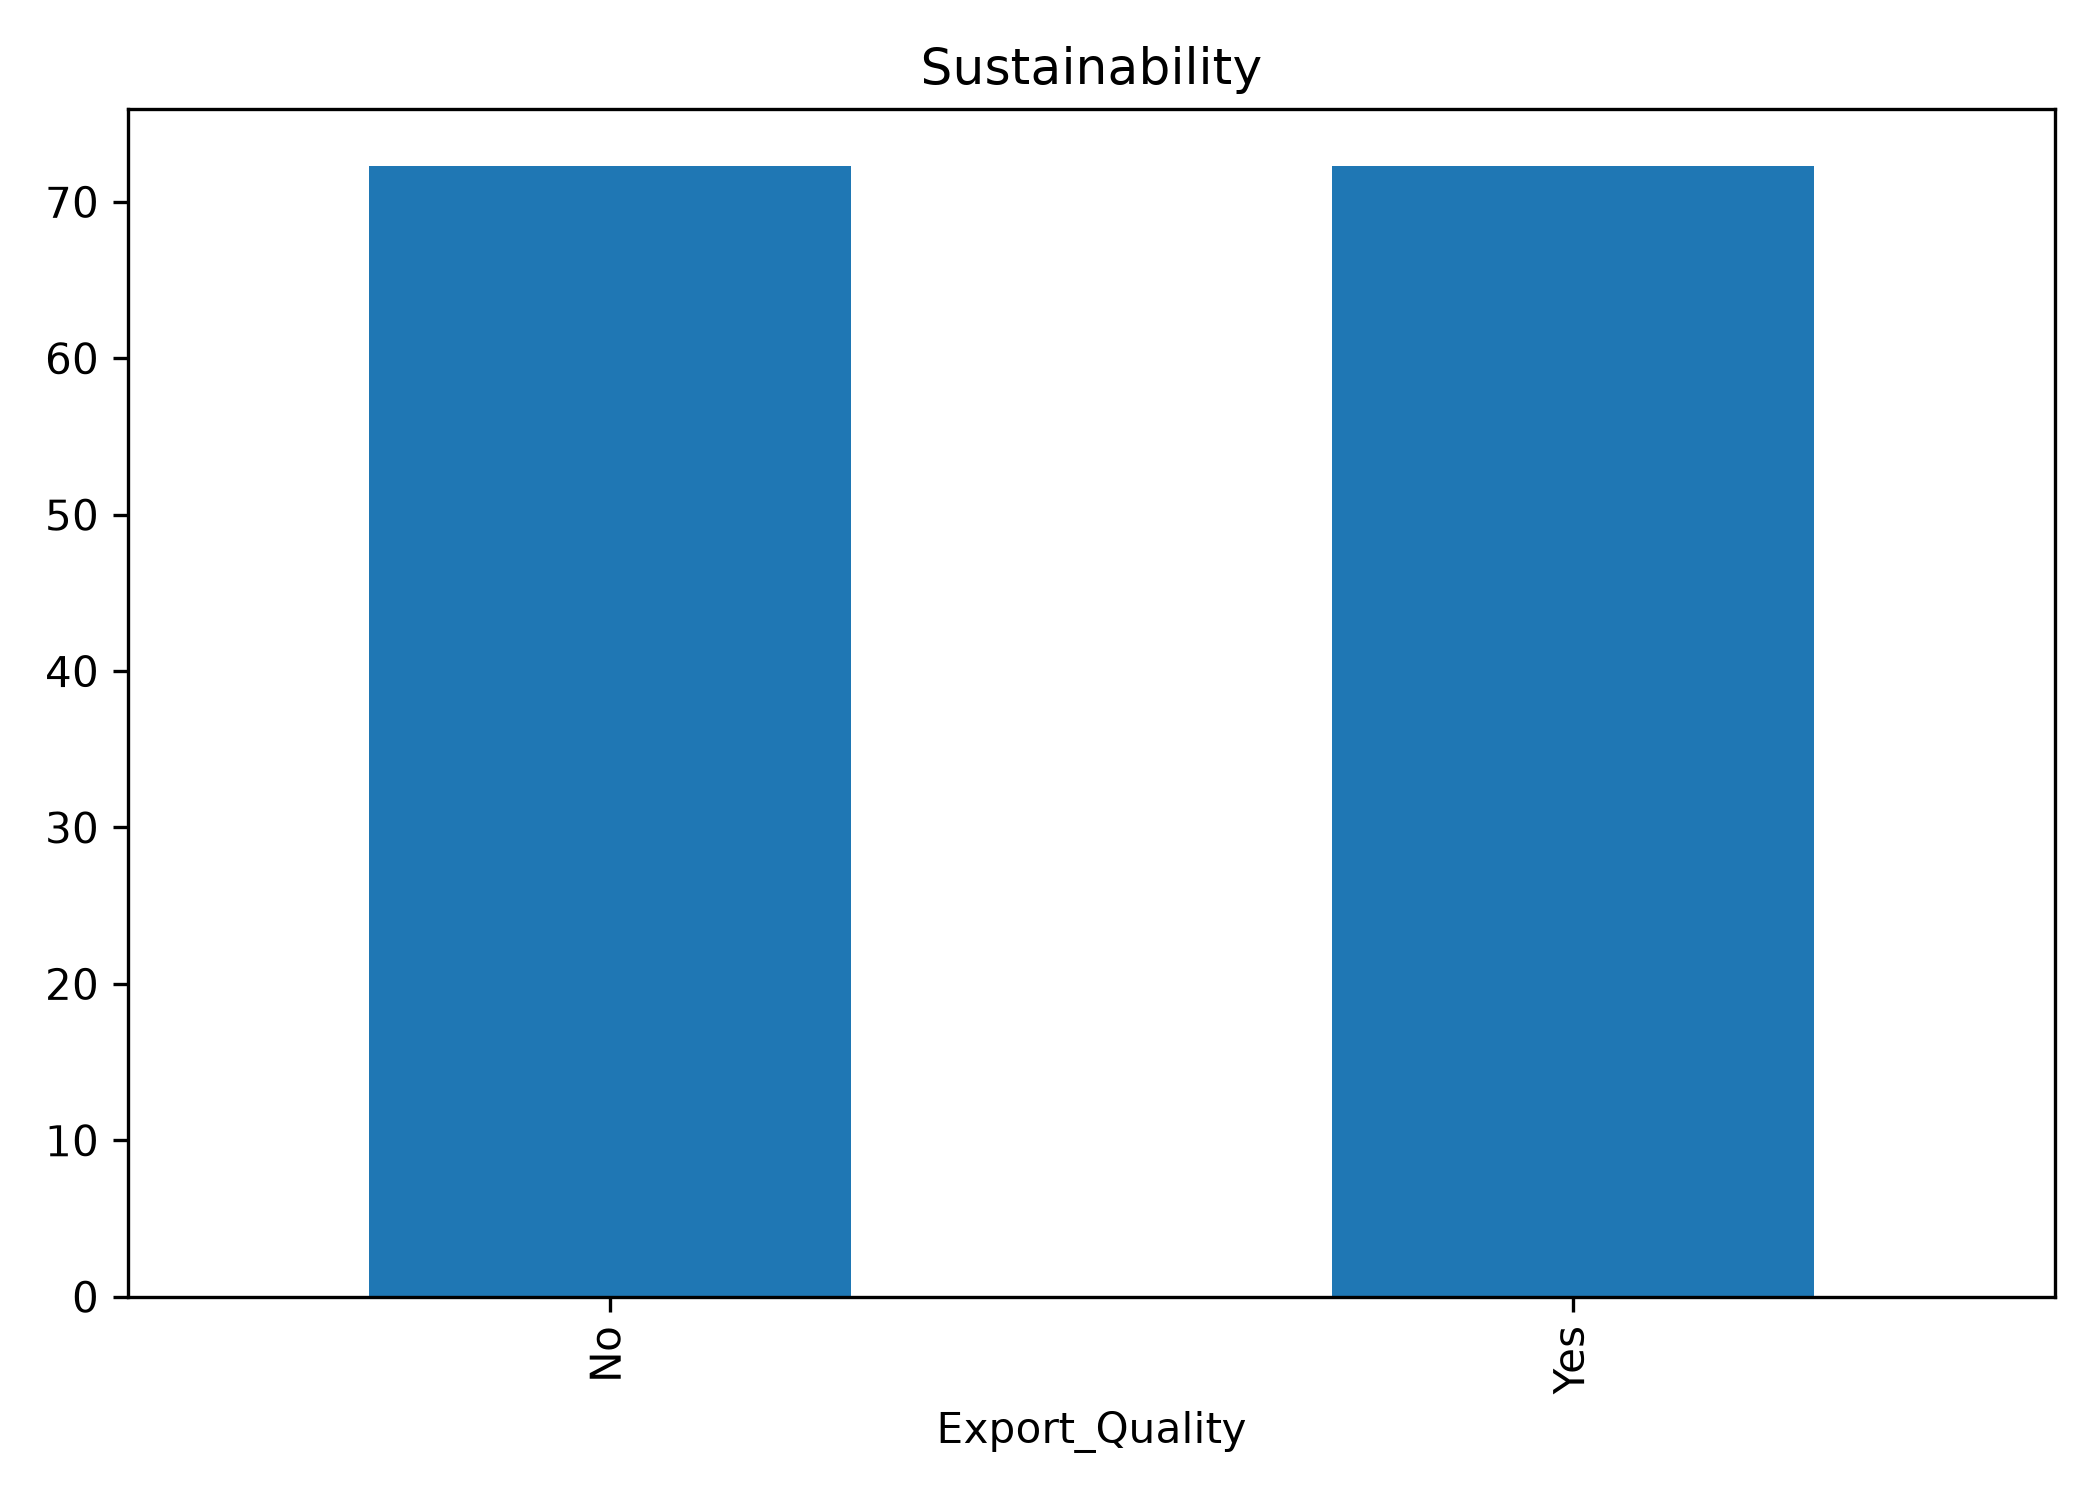

The table this chart was drawn from, first rows:
Export_Quality, Sustainability_Score, Carbon_Footprint_tCO2e
No, 72.32, 2.14
Yes, 72.28, 2.15
